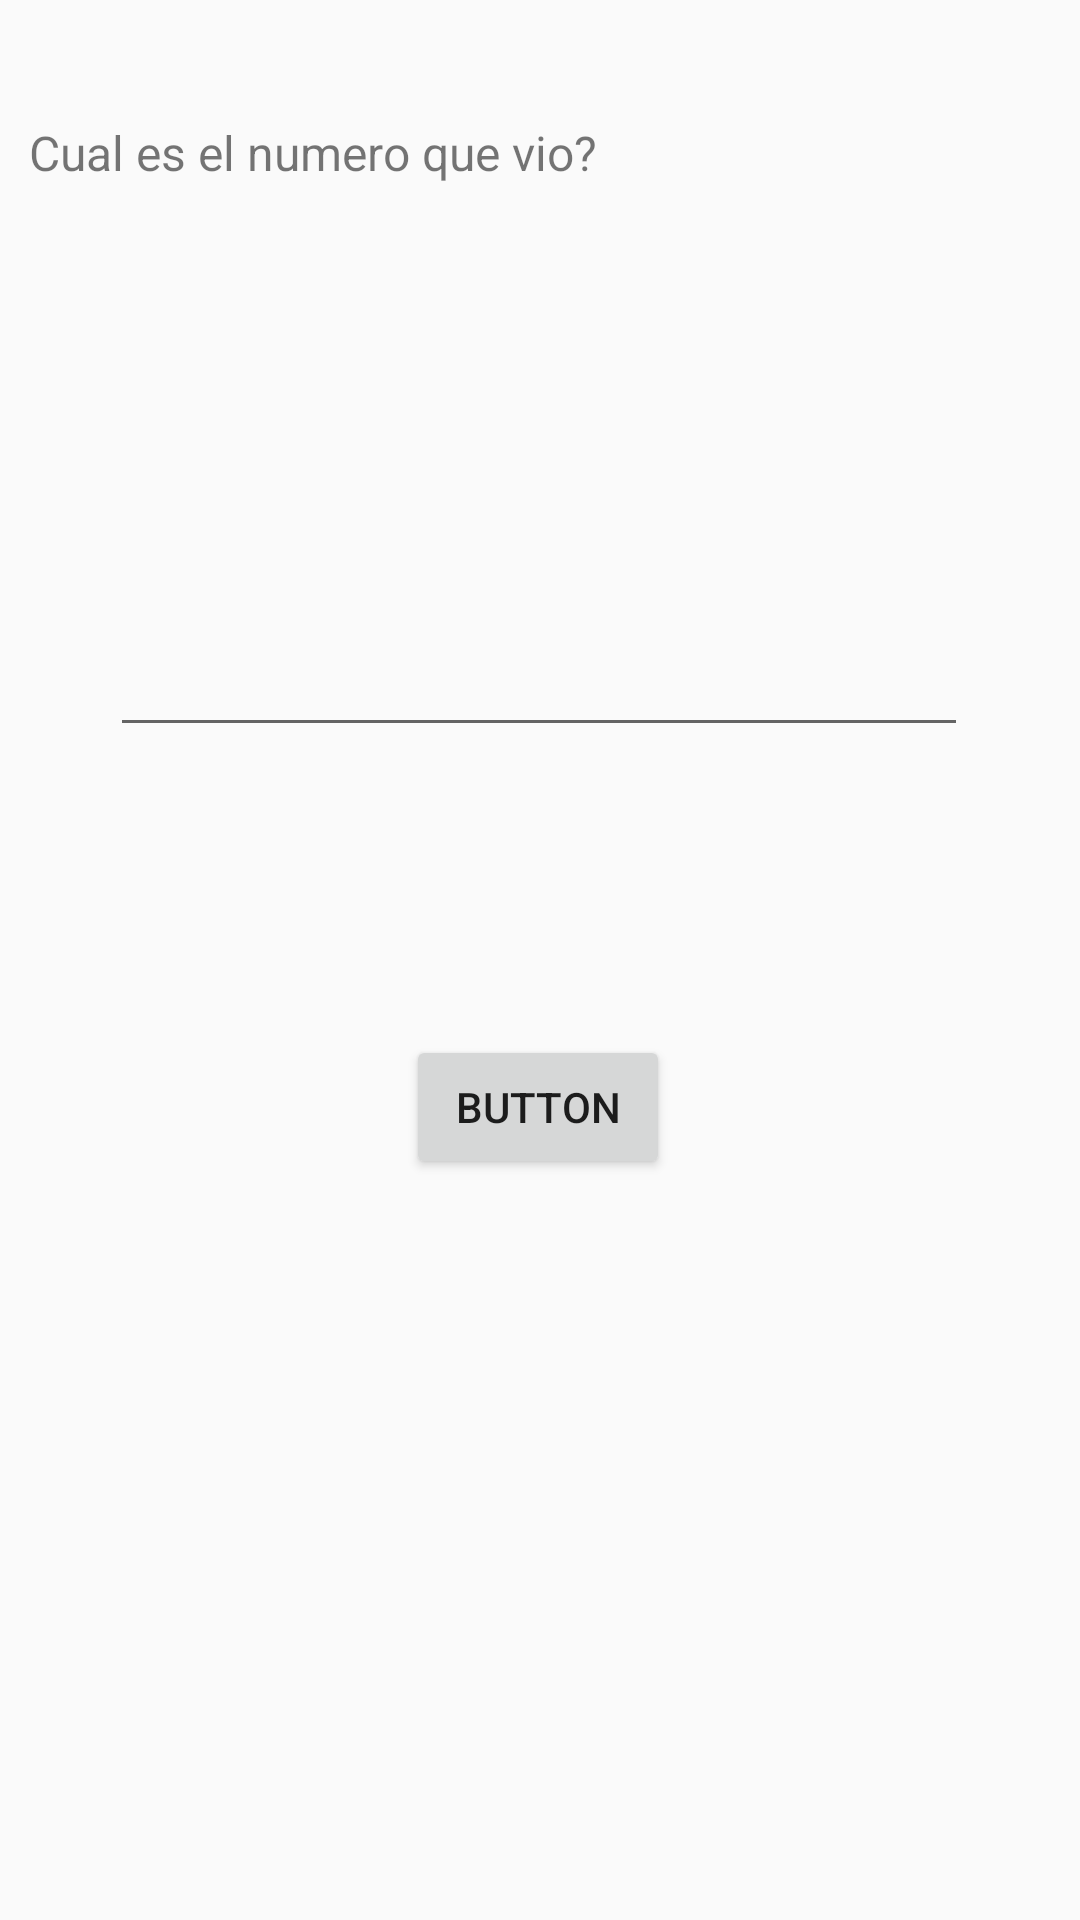

Android layout source for this screen:
<!-- AndroidManifest.xml: activity theme Theme.AppCompat.DayNight -->
<!-- res/layout/activity_ejemplo4.xml -->
<?xml version="1.0" encoding="utf-8"?>
<androidx.constraintlayout.widget.ConstraintLayout xmlns:android="http://schemas.android.com/apk/res/android"
    xmlns:app="http://schemas.android.com/apk/res-auto"
    xmlns:tools="http://schemas.android.com/tools"
    android:id="@+id/main"
    android:layout_width="match_parent"
    android:layout_height="match_parent"
    tools:context=".Tema3.Ejemplo3Activity">

    <TextView
        android:id="@+id/tv1"
        android:layout_width="341dp"
        android:layout_height="50dp"
        android:layout_marginTop="40dp"
        android:text="Cual es el numero que vio?"
        android:textSize="16sp"
        app:layout_constraintEnd_toEndOf="parent"
        app:layout_constraintStart_toStartOf="parent"
        app:layout_constraintTop_toTopOf="parent">
        
    </TextView>

    <EditText
        android:id="@+id/ed1"
        android:layout_width="286dp"
        android:layout_height="67dp"
        android:layout_marginTop="92dp"
        android:ems="10"
        android:inputType="number"
        android:text=""
        app:layout_constraintHorizontal_bias="0.497"
        app:layout_constraintEnd_toEndOf="parent"
        app:layout_constraintStart_toStartOf="parent"
        app:layout_constraintTop_toBottomOf="@+id/tv1"
        >

    </EditText>

    <Button
        android:layout_width="wrap_content"
        android:layout_height="wrap_content"
        android:layout_marginTop="96dp"
        android:onClick="controlar"
        android:text="Button"
        app:layout_constraintBottom_toBottomOf="parent"
        app:layout_constraintEnd_toEndOf="parent"
        app:layout_constraintHorizontal_bias="0.498"
        app:layout_constraintStart_toStartOf="parent"
        app:layout_constraintTop_toBottomOf="@+id/ed1"
        app:layout_constraintVertical_bias="0.0"
        >

    </Button>

</androidx.constraintlayout.widget.ConstraintLayout>
<!-- resources referenced by this layout -->
<resources>

</resources>
